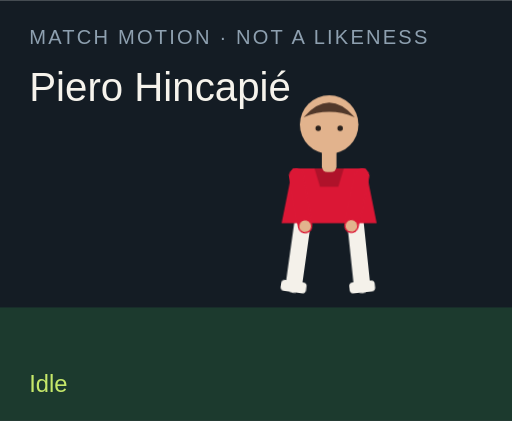
t = 0.00 s
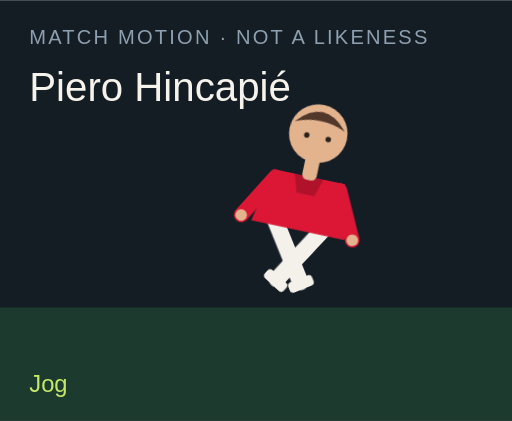
t = 1.50 s
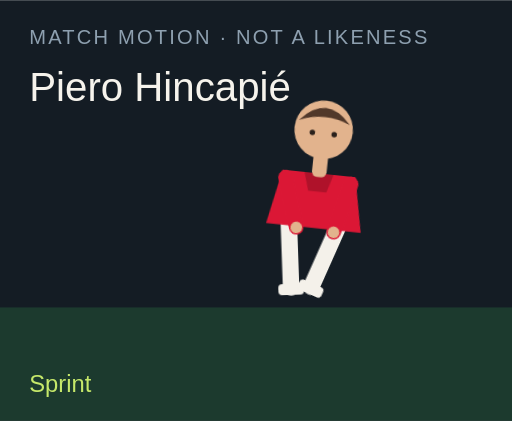
t = 3.00 s
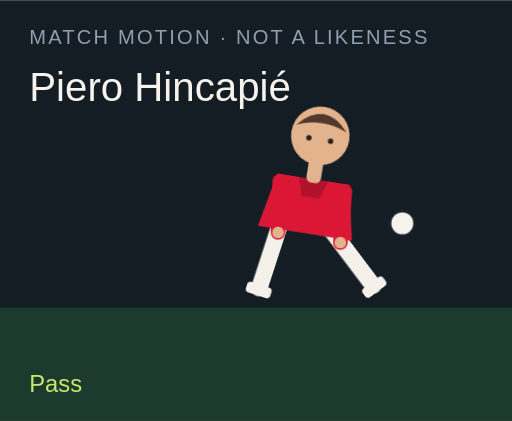
t = 4.50 s
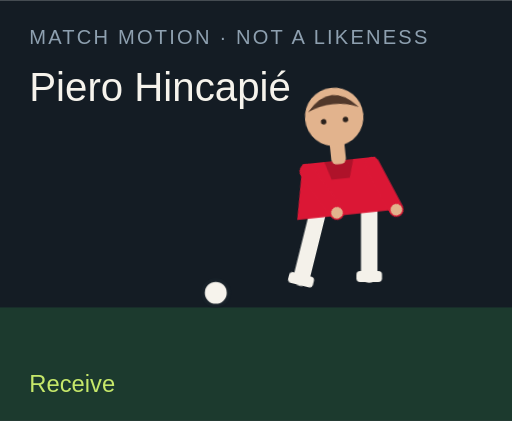
t = 6.00 s
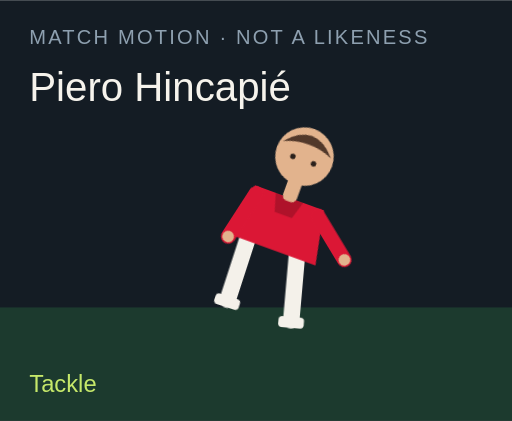
t = 7.50 s

The animated SVG that drew these frames (rendered in a browser with its animation timeline set to each time). Animation: 18 CSS @keyframes rules; one cycle of 9.00 s, repeats indefinitely.

<?xml version="1.0" encoding="UTF-8"?>
<svg xmlns="http://www.w3.org/2000/svg" viewBox="0 0 280 230" role="img">
  <style>@media (prefers-reduced-motion: reduce){animate,animateTransform{display:none}}</style>
  <rect width="280" height="230" fill="#141c24"/>
  <rect y="168" width="280" height="62" fill="#1c3a2e"/>
  <text x="16" y="24" fill="#8ea0b0" font-family="Arial,sans-serif" font-size="11" letter-spacing="1.2">MATCH MOTION · NOT A LIKENESS</text>
  <text x="16" y="55" fill="#f6f3ec" font-family="Impact,sans-serif" font-size="22">Piero Hincapié</text>
  <circle r="7" fill="#f6f3ec" stroke="#172028" stroke-width="2" id="motion-15130" cx="150" cy="160" opacity="0">
    
    
    
  </circle>
  <g transform="translate(132 40)">
    <g id="motion-15152" transform="rotate(0 48 90)">
      
      <g id="motion-15154" transform="translate(0 0)">
        
        <g transform="translate(34 78)"><g id="motion-15156" transform="rotate(8)"><path d="M0 0 V38" stroke="#f4f1ea" stroke-width="9" stroke-linecap="round"/><rect x="-7" y="36" width="14" height="6" rx="2" fill="#f4f1ea"/></g></g>
        <g transform="translate(62 78)"><g id="motion-15158" transform="rotate(-6)"><path d="M0 0 V38" stroke="#f4f1ea" stroke-width="9" stroke-linecap="round"/><rect x="-7" y="36" width="14" height="6" rx="2" fill="#f4f1ea"/></g></g>
        <path d="M28 52 h40 l6 30 H22 Z" fill="#db1735"/>
        <path d="M40 52 h16 l-3 10 H43 Z" fill="#000" opacity=".2"/>
        <g transform="translate(30 56)"><g id="motion-15160" transform="rotate(-10)"><path d="M0 0 V28" stroke="#db1735" stroke-width="8" stroke-linecap="round"/><circle cx="0" cy="28" r="3.2" fill="#e2b38d"/></g></g>
        <g transform="translate(66 56)"><g id="motion-15162" transform="rotate(12)"><path d="M0 0 V28" stroke="#db1735" stroke-width="8" stroke-linecap="round"/><circle cx="0" cy="28" r="3.2" fill="#e2b38d"/></g></g>
        <rect x="44" y="40" width="8" height="14" rx="3" fill="#e2b38d"/>
        <circle cx="48" cy="28" r="16" fill="#e2b38d"/>
        <path d="M34 24 Q48 8 62 24 Q48 18 34 24" fill="#51382a"/>
        <circle cx="42" cy="30" r="1.5" fill="#2a211c"/><circle cx="54" cy="30" r="1.5" fill="#2a211c"/>
      </g>
    </g>
  </g>
  <text x="16" y="214" fill="#c6e86a" font-family="Arial,sans-serif" font-size="13" opacity="1" id="motion-15134">Idle</text><text x="16" y="214" fill="#c6e86a" font-family="Arial,sans-serif" font-size="13" opacity="0" id="motion-15136">Jog</text><text x="16" y="214" fill="#c6e86a" font-family="Arial,sans-serif" font-size="13" opacity="0" id="motion-15138">Sprint</text><text x="16" y="214" fill="#c6e86a" font-family="Arial,sans-serif" font-size="13" opacity="0" id="motion-15140">Dribble</text><text x="16" y="214" fill="#c6e86a" font-family="Arial,sans-serif" font-size="13" opacity="0" id="motion-15142">Pass</text><text x="16" y="214" fill="#c6e86a" font-family="Arial,sans-serif" font-size="13" opacity="0" id="motion-15144">Shoot</text><text x="16" y="214" fill="#c6e86a" font-family="Arial,sans-serif" font-size="13" opacity="0" id="motion-15146">Receive</text><text x="16" y="214" fill="#c6e86a" font-family="Arial,sans-serif" font-size="13" opacity="0" id="motion-15148">Tackle</text><text x="16" y="214" fill="#c6e86a" font-family="Arial,sans-serif" font-size="13" opacity="0" id="motion-15150">Point</text>
<style>@keyframes track-15131{0%{cx:150px}11.1%{cx:156px}22.2%{cx:164px}33.300000000000004%{cx:142px}44.4%{cx:190px}55.60000000000001%{cx:250px}66.7%{cx:118px}77.8%{cx:150px}88.9%{cx:150px}100%{cx:150px}}@keyframes track-15132{0%{cy:160px}11.1%{cy:158px}22.2%{cy:154px}33.300000000000004%{cy:156px}44.4%{cy:148px}55.60000000000001%{cy:96px}66.7%{cy:160px}77.8%{cy:160px}88.9%{cy:160px}100%{cy:160px}}@keyframes track-15133{0%{opacity:0}11.1%{opacity:0}22.2%{opacity:0}33.300000000000004%{opacity:1}44.4%{opacity:1}55.60000000000001%{opacity:1}66.7%{opacity:1}77.8%{opacity:0}88.9%{opacity:0}100%{opacity:0}}@keyframes track-15135{0%{opacity:1}11.1%{opacity:0}22.2%{opacity:0}33.300000000000004%{opacity:0}44.4%{opacity:0}55.60000000000001%{opacity:0}66.7%{opacity:0}77.8%{opacity:0}88.9%{opacity:0}100%{opacity:1}}@keyframes track-15137{0%{opacity:0}11.1%{opacity:1}22.2%{opacity:0}33.300000000000004%{opacity:0}44.4%{opacity:0}55.60000000000001%{opacity:0}66.7%{opacity:0}77.8%{opacity:0}88.9%{opacity:0}100%{opacity:0}}@keyframes track-15139{0%{opacity:0}11.1%{opacity:0}22.2%{opacity:1}33.300000000000004%{opacity:0}44.4%{opacity:0}55.60000000000001%{opacity:0}66.7%{opacity:0}77.8%{opacity:0}88.9%{opacity:0}100%{opacity:0}}@keyframes track-15141{0%{opacity:0}11.1%{opacity:0}22.2%{opacity:0}33.300000000000004%{opacity:1}44.4%{opacity:0}55.60000000000001%{opacity:0}66.7%{opacity:0}77.8%{opacity:0}88.9%{opacity:0}100%{opacity:0}}@keyframes track-15143{0%{opacity:0}11.1%{opacity:0}22.2%{opacity:0}33.300000000000004%{opacity:0}44.4%{opacity:1}55.60000000000001%{opacity:0}66.7%{opacity:0}77.8%{opacity:0}88.9%{opacity:0}100%{opacity:0}}@keyframes track-15145{0%{opacity:0}11.1%{opacity:0}22.2%{opacity:0}33.300000000000004%{opacity:0}44.4%{opacity:0}55.60000000000001%{opacity:1}66.7%{opacity:0}77.8%{opacity:0}88.9%{opacity:0}100%{opacity:0}}@keyframes track-15147{0%{opacity:0}11.1%{opacity:0}22.2%{opacity:0}33.300000000000004%{opacity:0}44.4%{opacity:0}55.60000000000001%{opacity:0}66.7%{opacity:1}77.8%{opacity:0}88.9%{opacity:0}100%{opacity:0}}@keyframes track-15149{0%{opacity:0}11.1%{opacity:0}22.2%{opacity:0}33.300000000000004%{opacity:0}44.4%{opacity:0}55.60000000000001%{opacity:0}66.7%{opacity:0}77.8%{opacity:1}88.9%{opacity:0}100%{opacity:0}}@keyframes track-15151{0%{opacity:0}11.1%{opacity:0}22.2%{opacity:0}33.300000000000004%{opacity:0}44.4%{opacity:0}55.60000000000001%{opacity:0}66.7%{opacity:0}77.8%{opacity:0}88.9%{opacity:1}100%{opacity:0}}@keyframes track-15153{0%{transform:rotate(0deg)}11.1%{transform:rotate(8deg)}22.2%{transform:rotate(16deg)}33.300000000000004%{transform:rotate(6deg)}44.4%{transform:rotate(4deg)}55.60000000000001%{transform:rotate(14deg)}66.7%{transform:rotate(-6deg)}77.8%{transform:rotate(34deg)}88.9%{transform:rotate(6deg)}100%{transform:rotate(0deg)}}@keyframes track-15155{0%{transform:translate(0px,0px)}11.1%{transform:translate(0px,-3px)}22.2%{transform:translate(0px,-6px)}33.300000000000004%{transform:translate(0px,-2px)}44.4%{transform:translate(0px,2px)}55.60000000000001%{transform:translate(0px,-4px)}66.7%{transform:translate(0px,1px)}77.8%{transform:translate(0px,10px)}88.9%{transform:translate(0px,-4px)}100%{transform:translate(0px,0px)}}@keyframes track-15157{0%{transform:rotate(8deg)}11.1%{transform:rotate(-26deg)}22.2%{transform:rotate(-42deg)}33.300000000000004%{transform:rotate(-8deg)}44.4%{transform:rotate(6deg)}55.60000000000001%{transform:rotate(12deg)}66.7%{transform:rotate(20deg)}77.8%{transform:rotate(-8deg)}88.9%{transform:rotate(4deg)}100%{transform:rotate(8deg)}}@keyframes track-15159{0%{transform:rotate(-6deg)}11.1%{transform:rotate(24deg)}22.2%{transform:rotate(38deg)}33.300000000000004%{transform:rotate(18deg)}44.4%{transform:rotate(-38deg)}55.60000000000001%{transform:rotate(-54deg)}66.7%{transform:rotate(6deg)}77.8%{transform:rotate(-22deg)}88.9%{transform:rotate(-8deg)}100%{transform:rotate(-6deg)}}@keyframes track-15161{0%{transform:rotate(-10deg)}11.1%{transform:rotate(24deg)}22.2%{transform:rotate(36deg)}33.300000000000004%{transform:rotate(-18deg)}44.4%{transform:rotate(10deg)}55.60000000000001%{transform:rotate(-24deg)}66.7%{transform:rotate(-30deg)}77.8%{transform:rotate(12deg)}88.9%{transform:rotate(14deg)}100%{transform:rotate(-10deg)}}@keyframes track-15163{0%{transform:rotate(12deg)}11.1%{transform:rotate(-20deg)}22.2%{transform:rotate(-32deg)}33.300000000000004%{transform:rotate(14deg)}44.4%{transform:rotate(-26deg)}55.60000000000001%{transform:rotate(18deg)}66.7%{transform:rotate(-22deg)}77.8%{transform:rotate(-6deg)}88.9%{transform:rotate(-96deg)}100%{transform:rotate(12deg)}}@media(prefers-reduced-motion:no-preference){#motion-15130{animation:track-15131 9s linear infinite both,track-15132 9s linear infinite both,track-15133 9s steps(1,end) infinite both}#motion-15134{animation:track-15135 9s steps(1,end) infinite both}#motion-15136{animation:track-15137 9s steps(1,end) infinite both}#motion-15138{animation:track-15139 9s steps(1,end) infinite both}#motion-15140{animation:track-15141 9s steps(1,end) infinite both}#motion-15142{animation:track-15143 9s steps(1,end) infinite both}#motion-15144{animation:track-15145 9s steps(1,end) infinite both}#motion-15146{animation:track-15147 9s steps(1,end) infinite both}#motion-15148{animation:track-15149 9s steps(1,end) infinite both}#motion-15150{animation:track-15151 9s steps(1,end) infinite both}#motion-15152{animation:track-15153 9s linear infinite both}#motion-15154{animation:track-15155 9s linear infinite both}#motion-15156{animation:track-15157 9s linear infinite both}#motion-15158{animation:track-15159 9s linear infinite both}#motion-15160{animation:track-15161 9s linear infinite both}#motion-15162{animation:track-15163 9s linear infinite both}}</style></svg>
